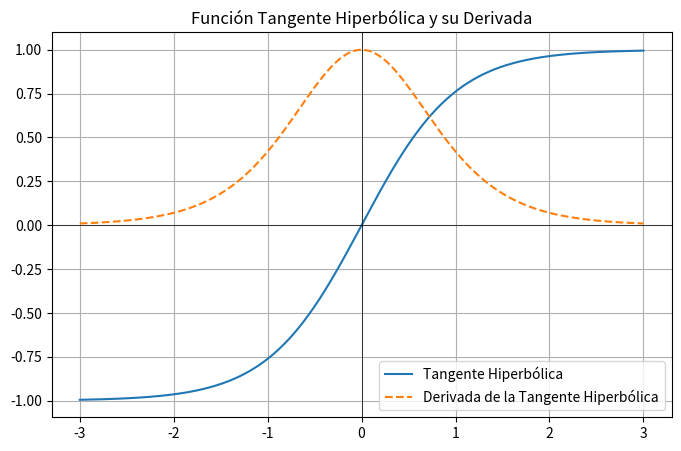

Here is the Python script that generated this plot:
'''
Paquetes o módulos utilizados
'''
import numpy as np
import matplotlib.pyplot as plt
'''
Se define la función tanh
'''
def tanh(x):
    return np.tanh(x) #Esta función mapea cualquier valor real x a un valor en el rango -1 a 1.
'''
Se define la derivada de la función tanh
'''
def tanh_derivative(x):
    return 1 - np.tanh(x)**2 # Expresión matemática de la derivada de la función tangente hiperbólica. 

'''
Genera 400 puntos equidistantes en el rango de -3 a 3.
Los valores son utilizados para crear el eje x.
'''
x = np.linspace(-3, 3, 400)
y = tanh(x) # Evaluá la función en cada valor del arreglo.
dy = tanh_derivative(x) # Evaluá la derivada en cada valor del arreglo.

'''
Configuración de la gráfica
'''
plt.figure(figsize=(8, 5)) # Tamaño de la figura.
plt.plot(x, y, label='Tangente Hiperbólica') # Se gráfica la función con una linea continua.
plt.plot(x, dy, label='Derivada de la Tangente Hiperbólica', linestyle='dashed') # Se gráfica la derivada de la función con una linea discontinua.
plt.axhline(0, color='black', linewidth=0.5) # Ancho y color del eje "x".
plt.axvline(0, color='black', linewidth=0.5) # Ancho y color del eje "y".
plt.title("Función Tangente Hiperbólica y su Derivada") # Titulo de la figura.
plt.legend() # Se definen las etiquetas de la función y su derivada.
plt.grid() # Se crea una cuadricula en la gráfica.
plt.show() # Se muestra la figura en una ventana.